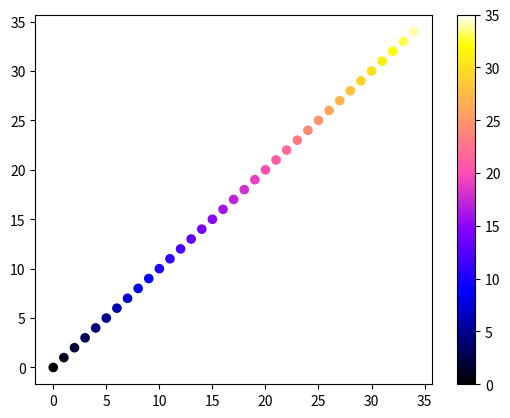

The script that saved this image:
#%%
import matplotlib.pyplot as plt

# data x, y
x = range(35)
y = range(35)

# 點(x, y)的大小
z = range(35)

# colormap
cm = plt.cm.get_cmap('gnuplot2')

# generate figure
fig = plt.figure()

# 設定ax
ax = fig.add_subplot(1, 1, 1)

# 利用ax畫散佈圖
mappable = ax.scatter(x, y, c=z, vmin=0, vmax=35, s=35, cmap=cm)

# colorbar
fig.colorbar(mappable, ax=ax)

# show
plt.show()